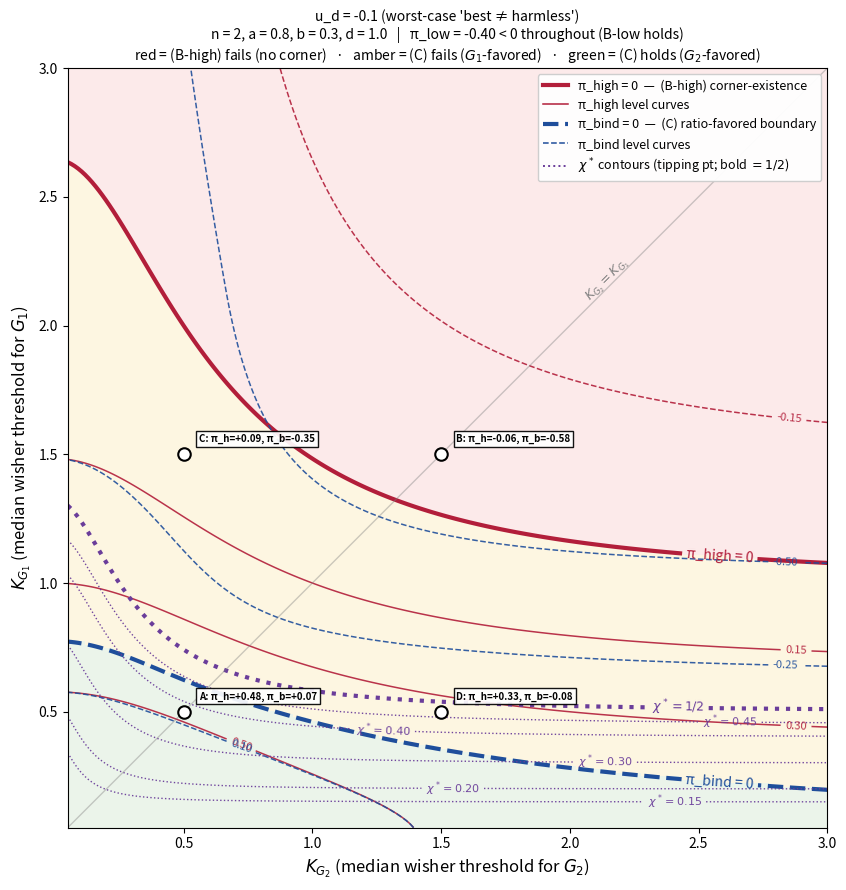

Write Python code to recreate this figure. (Note: this script raises an exception after producing the figure.)
"""
Legacy single-panel Hill plot (worst-case u_d<0, "best != harmless"): π_high/π_bind
contours over (K_G2, K_G1). Same model as phase_diagram_combined_contours.py with u_d
flipped negative. Writes only phase_diagram_ud_negative.png next to this script.
This single-panel legacy plot is superseded by the cross-prior grid produced by
phase_diagram_grid.py.

Region <-> named-inequality map (§6 Q3/Q4/Q5 = B-low/B-high/C):
  red (π_high<0): (B-high) fails; amber (π_high>=0,π_bind<0): (C) fails, G1-favored;
  green (π_bind>=0): (C) holds, G2-favored. (B-low): π_low=d+u_d-b-1<0 throughout.
Reference points A-D and parameters are illustrative, not calibrated.

Parameters: n=2, a=0.8, b=0.3, d=1.0, u_d=-0.1.
"""

import numpy as np
import matplotlib.pyplot as plt
from matplotlib.colors import ListedColormap
from matplotlib.lines import Line2D
from scipy.optimize import brentq
import os

n   = 2
a   = 0.8    # base parameters: favorable working point with u_d sign flipped
b   = 0.3
d   = 1.0
u_d = -0.1   # worst-case under "best != harmless" (vs +0.1 in Figure 1)
pi_low = d + u_d - b - 1   # (B-low) test value; X-independent, must be < 0

def h(chi, K):    return K**n / (K**n + chi**n)
def g(chi, K):    return h(chi, K) + h(1 - chi, K)
def sigma(K):     return K**n / (K**n + 1)
def pi_high(K_G2, K_G1):
    return d + a * (1 - sigma(K_G1)) + u_d - 1 - b * sigma(K_G2)

def F_delta(chi, K_G2, K_G1):
    h2 = K_G2**n / (K_G2**n + chi**n)
    h3 = K_G1**n / (K_G1**n + chi**n)
    return u_d + d - 1 + a * (1 - h3) - b * h2

def chi_star(K_G2, K_G1):
    """Solve F_Delta(chi; K_G2, K_G1) = 0 for chi in (0, 1); NaN where no corner."""
    f_lo, f_hi = F_delta(1e-6, K_G2, K_G1), F_delta(1.0, K_G2, K_G1)
    if f_lo >= 0: return 0.0
    if f_hi <= 0: return np.nan
    return brentq(lambda c: F_delta(c, K_G2, K_G1), 1e-6, 1.0)

def _h_prime(x, K, n_):
    """∂/∂x [K^n / (K^n + x^n)]."""
    if n_ == 1:
        return -K / (K + x)**2
    return -n_ * K**n_ * x**(n_-1) / (K**n_ + x**n_)**2

def _W_prime(chi, K_G2, K_G1):
    g2p = _h_prime(chi, K_G2, n) - _h_prime(1.0 - chi, K_G2, n)
    g3p = _h_prime(chi, K_G1, n) - _h_prime(1.0 - chi, K_G1, n)
    return b * g2p + a * g3p

def _W_at(chi, K_G2, K_G1):
    return b * g(chi, K_G2) + a * g(chi, K_G1)

def _maximize_W(K_G2, K_G1):
    """Brent's-method maximizer of W(χ) = b·g₂ + a·g₃ on [0, 1/2]; replaces
    1001-point chi_grid (which missed χ†<5×10⁻⁴ in Regime III at low K — audit M6)."""
    candidates = [0.0, 0.5]
    scan = np.linspace(1e-6, 0.5 - 1e-6, 64)
    wp = np.array([_W_prime(c, K_G2, K_G1) for c in scan])
    sign_changes = np.where(np.diff(np.sign(wp)) != 0)[0]
    for i in sign_changes:
        try:
            root = brentq(_W_prime, scan[i], scan[i+1], args=(K_G2, K_G1), xtol=1e-12)
            candidates.append(root)
        except ValueError:
            pass
    W_values = [_W_at(c, K_G2, K_G1) for c in candidates]
    idx = int(np.argmax(W_values))
    return candidates[idx], W_values[idx]

def pi_bind(K_G2, K_G1):
    _, W_max = _maximize_W(K_G2, K_G1)
    return 2.0 * (u_d + d - 1.0 + a) - W_max

K_range = np.linspace(0.05, 3.0, 220)
K_G2_grid, K_G1_grid = np.meshgrid(K_range, K_range)
phi_h = np.vectorize(pi_high)(K_G2_grid, K_G1_grid)
phi_b = np.vectorize(pi_bind)(K_G2_grid, K_G1_grid)
K_star = 0.5 * ((n + 1) / (n - 1)) ** (1 / n)

fig, ax = plt.subplots(figsize=(10, 9))
region = np.zeros_like(phi_h)
region[(phi_h < 0)] = 0
region[(phi_h >= 0) & (phi_b < 0)] = 1
region[(phi_b >= 0)] = 2
ax.imshow(region, origin='lower',
          extent=[K_range.min(), K_range.max(), K_range.min(), K_range.max()],
          cmap=ListedColormap(['#fad9d9', '#fdf0c9', '#dbecda']),
          vmin=-0.5, vmax=2.5, aspect='equal', alpha=0.55)

levels_h = [-0.5, -0.3, -0.15, 0.15, 0.3, 0.5, 0.8]
cs_h = ax.contour(K_G2_grid, K_G1_grid, phi_h, levels=levels_h,
                  colors='#b21e3a', linewidths=1.1, alpha=0.9)
ax.clabel(cs_h, inline=True, fontsize=8, fmt='%.2f')
cs_h0 = ax.contour(K_G2_grid, K_G1_grid, phi_h, levels=[0],
                   colors='#b21e3a', linewidths=3.0)
ax.clabel(cs_h0, inline=True, fontsize=10, fmt={0: 'π_high = 0'})

levels_b = [-1.4, -1.2, -1.0, -0.8, -0.5, -0.25, 0.1]
cs_b = ax.contour(K_G2_grid, K_G1_grid, phi_b, levels=levels_b,
                  colors='#1f4e9b', linewidths=1.1, alpha=0.9, linestyles='--')
ax.clabel(cs_b, inline=True, fontsize=8, fmt='%.2f')
cs_b0 = ax.contour(K_G2_grid, K_G1_grid, phi_b, levels=[0],
                   colors='#1f4e9b', linewidths=3.0, linestyles='--')
ax.clabel(cs_b0, inline=True, fontsize=10, fmt={0: 'π_bind = 0'})

# χ* (basin tipping point) contours — purple dotted. χ*(K_G2, K_G1) is the first
# zero of F_Δ (NaN where no all-G2 corner exists, since F_Δ(1) = π_high). The
# favoredness floor is N_c > 1/(1/2 − χ*) (eq:nc-floor), so each χ* level fixes the
# minimum favored community size — the lower bound of the operational window
# (eq:achievability-window). The bold χ* = 1/2 curve (below) marks where that floor
# diverges and the operational window closes.
chi_grid = np.vectorize(chi_star)(K_G2_grid, K_G1_grid)
cs_chi = ax.contour(K_G2_grid, K_G1_grid, chi_grid,
                    levels=[0.15, 0.2, 0.3, 0.4, 0.45], colors='#6a3d9a',
                    linewidths=1.0, linestyles=':', alpha=0.95)
ax.clabel(cs_chi, inline=True, fontsize=8, fmt=r'$\chi^*=%.2f$')
# χ* = 1/2: the favoredness boundary. The floor 1/(1/2−χ*) diverges here, so the
# operational window closes; for χ* > 1/2 (amber side) F_Δ(1/2) < 0, (C) fails at the
# midpoint, and G1 is favored on the integrated payoff — larger N_c does not rescue it.
cs_chi12 = ax.contour(K_G2_grid, K_G1_grid, chi_grid, levels=[0.5],
                      colors='#6a3d9a', linewidths=3.0, linestyles=':')
ax.clabel(cs_chi12, inline=True, fontsize=9, fmt={0.5: r'$\chi^*=1/2$'})

ax.plot(K_range, K_range, color='gray', linestyle='-', linewidth=1.0, alpha=0.4)
ax.text(2.05, 2.10, r"$K_{G_2} = K_{G_1}$", color='gray', fontsize=9, rotation=45)

points = [(0.5, 0.5, 'A'), (1.5, 1.5, 'B'), (0.5, 1.5, 'C'), (1.5, 0.5, 'D')]
for K_G2, K_G1, name in points:
    ph = pi_high(K_G2, K_G1); pb = pi_bind(K_G2, K_G1)
    ax.plot(K_G2, K_G1, 'o', markersize=9, markerfacecolor='white',
            markeredgecolor='black', markeredgewidth=1.5, zorder=5)
    ax.annotate(f"{name}: π_h={ph:+.2f}, π_b={pb:+.2f}",
                (K_G2, K_G1), xytext=(11, 9), textcoords='offset points',
                fontsize=7, weight='bold',
                bbox=dict(facecolor='white', alpha=0.92, edgecolor='black', pad=2),
                zorder=6)

legend_elems = [
    Line2D([0], [0], color='#b21e3a', linewidth=3.0,
           label='π_high = 0  —  (B-high) corner-existence'),
    Line2D([0], [0], color='#b21e3a', linewidth=1.1, label='π_high level curves'),
    Line2D([0], [0], color='#1f4e9b', linewidth=3.0, linestyle='--',
           label='π_bind = 0  —  (C) ratio-favored boundary'),
    Line2D([0], [0], color='#1f4e9b', linewidth=1.1, linestyle='--',
           label='π_bind level curves'),
    Line2D([0], [0], color='#6a3d9a', linewidth=1.4, linestyle=':',
           label=r'$\chi^*$ contours (tipping pt; bold $=1/2$)'),
]
ax.legend(handles=legend_elems, loc='upper right', fontsize=9, framealpha=0.95)
ax.set_xlabel(r"$K_{G_2}$ (median wisher threshold for $G_2$)", fontsize=12)
ax.set_ylabel(r"$K_{G_1}$ (median wisher threshold for $G_1$)", fontsize=12)
ax.set_title(
    f"u_d = {u_d:+.1f} (worst-case 'best ≠ harmless')\n"
    f"n = {n}, a = {a}, b = {b}, d = {d}   |   "
    f"π_low = {pi_low:+.2f} < 0 throughout (B-low holds)\n"
    r"red = (B-high) fails (no corner)   ·   amber = (C) fails ($G_1$-favored)   ·   green = (C) holds ($G_2$-favored)",
    fontsize=10,
)
ax.set_xlim(K_range.min(), K_range.max())
ax.set_ylim(K_range.min(), K_range.max())
plt.tight_layout()
_here = os.path.dirname(os.path.abspath(__file__))
for _out in [os.path.join(_here, "phase_diagram_ud_negative.png")]:
    plt.savefig(_out, dpi=150, bbox_inches='tight')
    print(f"saved: {os.path.normpath(_out)}")
